38-way image classification set "60_20_20segmented" from GitHub (Sanjana-aravindan/Plant-leaf-disease-classification); label vocabulary: apple frogeye spot, apple scab, apple cedar apple rust, apple healthy, blueberry healthy, cherry powdery mildew, cherry healthy, corn cercospora gray leaf spot, corn common rust, corn northern leaf blight, corn healthy, grape black rot, grape esca black measles, grape leaf blight isariopsis leaf spot markers, grape healthy, orange huanglongbing citrus greening, peach bacterial spot, peach healthy, bell pepper bacterial spot, bell pepper healthy, potato early blight, potato late blight, potato healthy, raspberry healthy, soybean healthy, squash powdery mildew, strawberry leaf scorch, strawberry healthy, tomato bacterial spot, tomato early blight, tomato late blight, tomato leaf mold, tomato septoria leaf spot, tomato two-spotted spider mite, tomato target spot, tomato yellow leaf curl virus, tomato mosaic virus, tomato healthy.

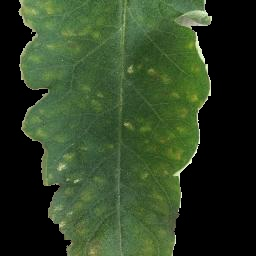
Label: tomato late blight

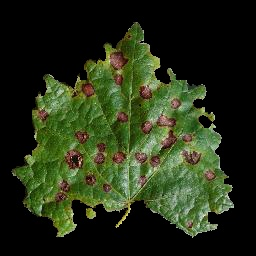
Label: grape black rot

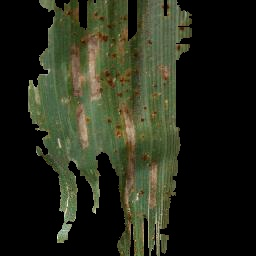
Label: corn cercospora gray leaf spot

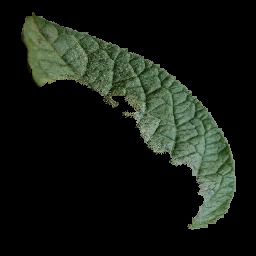
Label: potato late blight

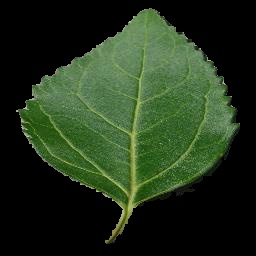
Label: cherry healthy

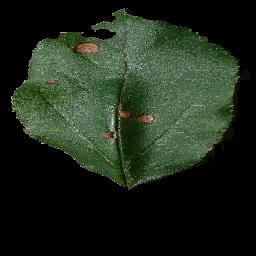
Label: apple frogeye spot
